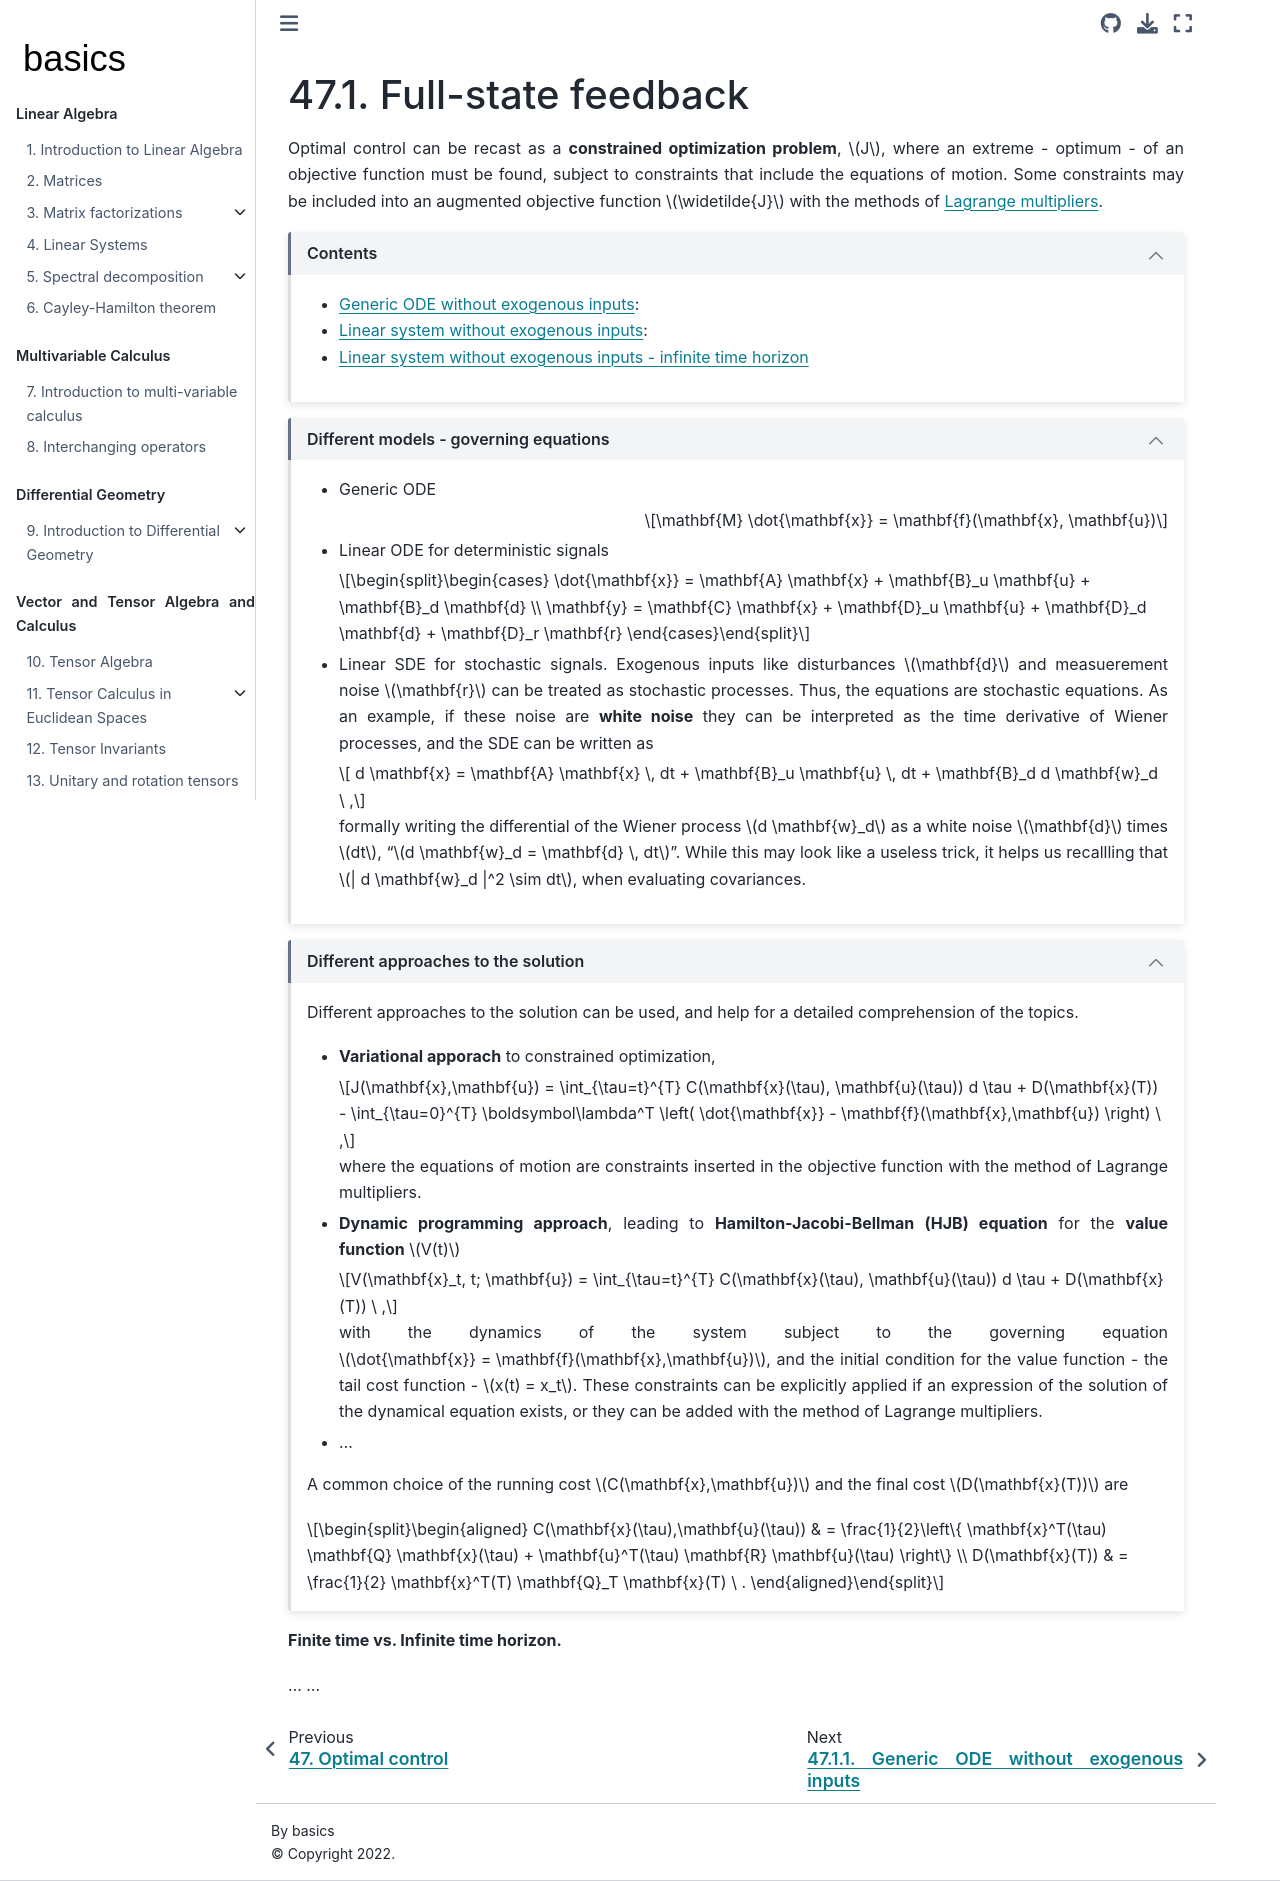

repository: Basics2022/bbooks-math-miscellanea · page: ch/control/optimal-control-full-state.html · generator: jekyll

(control:optimal:full-state-fb)=
# Full-state feedback

Optimal control can be recast as a **constrained optimization problem**, $J$, where an extreme - optimum - of an objective function must be found, subject to constraints that include the equations of motion. Some constraints may be included into an augmented objective function $\widetilde{J}$ with the methods of [Lagrange multipliers](optimization:constrained:lagrange-multipliers).


```{dropdown} Contents 
:open:

* [Generic ODE without exogenous inputs](control:optimal:full-state-fb:ode): 
* [Linear system without exogenous inputs](control:optimal:full-state-fb:linear): 
* [Linear system without exogenous inputs - infinite time horizon](control:optimal:full-state-fb:linear:infinite-time-horizon)

```

```{dropdown} Different models - governing equations
:open:

* Generic ODE

   $$\mathbf{M} \dot{\mathbf{x}} = \mathbf{f}(\mathbf{x}, \mathbf{u})$$

* Linear ODE for deterministic signals

   $$\begin{cases}
     \dot{\mathbf{x}} = \mathbf{A} \mathbf{x} + \mathbf{B}_u \mathbf{u} + \mathbf{B}_d \mathbf{d} \\
          \mathbf{y}  = \mathbf{C} \mathbf{x} + \mathbf{D}_u \mathbf{u} + \mathbf{D}_d \mathbf{d} + \mathbf{D}_r \mathbf{r}
   \end{cases}$$

* Linear SDE for stochastic signals. Exogenous inputs like disturbances $\mathbf{d}$ and measuerement noise $\mathbf{r}$ can be treated as stochastic processes. Thus, the equations are stochastic equations. As an example, if these noise are **white noise** they can be interpreted as the time derivative of Wiener processes, and the SDE can be written as

    $$ d \mathbf{x} = \mathbf{A} \mathbf{x} \, dt + \mathbf{B}_u \mathbf{u} \, dt + \mathbf{B}_d d \mathbf{w}_d \ ,$$

    formally writing the differential of the Wiener process $d \mathbf{w}_d$ as a white noise $\mathbf{d}$ times $dt$, "$d \mathbf{w}_d = \mathbf{d} \, dt$". While this may look like a useless trick, it helps us recallling that $| d \mathbf{w}_d |^2 \sim dt$, when evaluating covariances.

```

```{dropdown} Different approaches to the solution
:open:

Different approaches to the solution can be used, and help for a detailed comprehension of the topics.


* **Variational apporach** to constrained optimization,

   $$J(\mathbf{x},\mathbf{u}) = \int_{\tau=t}^{T} C(\mathbf{x}(\tau), \mathbf{u}(\tau)) d \tau +  D(\mathbf{x}(T)) - \int_{\tau=0}^{T} \boldsymbol\lambda^T \left( \dot{\mathbf{x}} - \mathbf{f}(\mathbf{x},\mathbf{u}) \right) \ ,$$

   where the equations of motion are constraints inserted in the objective function with the method of Lagrange multipliers.

* **Dynamic programming approach**, leading to **Hamilton-Jacobi-Bellman (HJB) equation** for the **value function** $V(t)$

   $$V(\mathbf{x}_t, t; \mathbf{u}) = \int_{\tau=t}^{T} C(\mathbf{x}(\tau), \mathbf{u}(\tau)) d \tau +  D(\mathbf{x}(T)) \ ,$$

   with the dynamics of the system subject to the governing equation $\dot{\mathbf{x}} = \mathbf{f}(\mathbf{x},\mathbf{u})$, and  the initial condition for the value function - the tail cost function - $x(t) = x_t$. These constraints can be explicitly applied if an expression of the solution of the dynamical equation exists, or they can be added with the method of Lagrange multipliers.

* ...

A common choice of the running cost $C(\mathbf{x},\mathbf{u})$ and the final cost $D(\mathbf{x}(T))$ are

$$\begin{aligned}
C(\mathbf{x}(\tau),\mathbf{u}(\tau)) & = \frac{1}{2}\left\{ \mathbf{x}^T(\tau) \mathbf{Q} \mathbf{x}(\tau) + \mathbf{u}^T(\tau) \mathbf{R} \mathbf{u}(\tau)  \right\} \\
D(\mathbf{x}(T)) & = \frac{1}{2} \mathbf{x}^T(T) \mathbf{Q}_T \mathbf{x}(T)  \ .
\end{aligned}$$



```

**Finite time vs. Infinite time horizon.**

...
...
